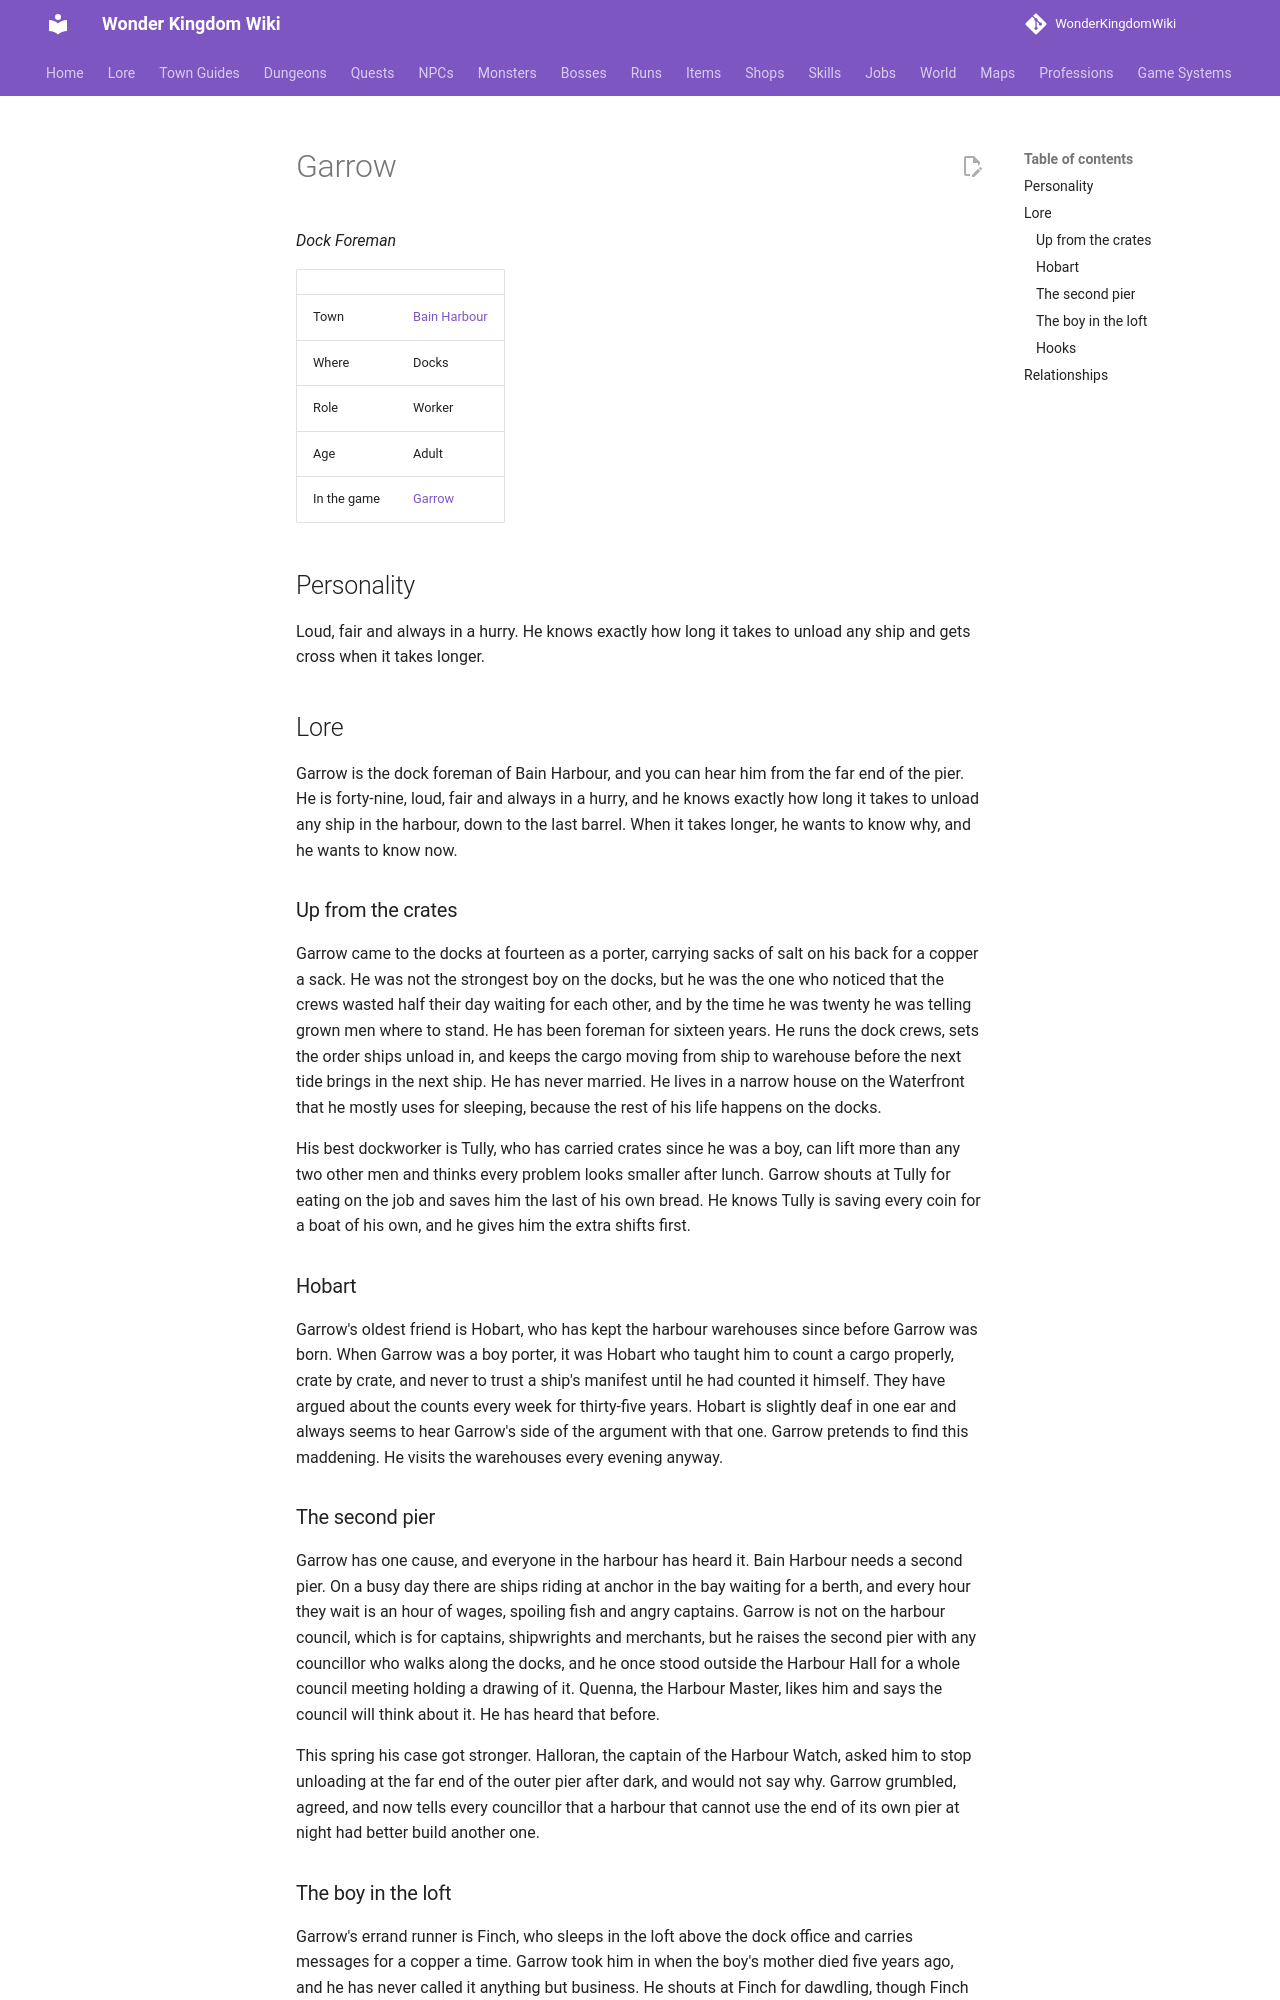

repository: alonohana627/WonderKingdomWiki · page: lore/people/bain-harbour/garrow/index.html · generator: mkdocs

<!-- Generated by tools/people.py from data/people/. Do not edit: changes are overwritten. -->

# Garrow

*Dock Foreman*

|  |  |
|---|---|
| Town | [Bain Harbour](../../towns/bain-harbour.md) |
| Where | Docks |
| Role | Worker |
| Age | Adult |
| In the game | [Garrow](../../../npcs/garrow.md) |

## Personality

Loud, fair and always in a hurry. He knows exactly how long it takes to unload any ship and gets cross when it takes longer.

## Lore

Garrow is the dock foreman of Bain Harbour, and you can hear him from the far end of the pier. He is forty-nine, loud, fair and always in a hurry, and he knows exactly how long it takes to unload any ship in the harbour, down to the last barrel. When it takes longer, he wants to know why, and he wants to know now.

### Up from the crates

Garrow came to the docks at fourteen as a porter, carrying sacks of salt on his back for a copper a sack. He was not the strongest boy on the docks, but he was the one who noticed that the crews wasted half their day waiting for each other, and by the time he was twenty he was telling grown men where to stand. He has been foreman for sixteen years. He runs the dock crews, sets the order ships unload in, and keeps the cargo moving from ship to warehouse before the next tide brings in the next ship. He has never married. He lives in a narrow house on the Waterfront that he mostly uses for sleeping, because the rest of his life happens on the docks.

His best dockworker is Tully, who has carried crates since he was a boy, can lift more than any two other men and thinks every problem looks smaller after lunch. Garrow shouts at Tully for eating on the job and saves him the last of his own bread. He knows Tully is saving every coin for a boat of his own, and he gives him the extra shifts first.

### Hobart

Garrow's oldest friend is Hobart, who has kept the harbour warehouses since before Garrow was born. When Garrow was a boy porter, it was Hobart who taught him to count a cargo properly, crate by crate, and never to trust a ship's manifest until he had counted it himself. They have argued about the counts every week for thirty-five years. Hobart is slightly deaf in one ear and always seems to hear Garrow's side of the argument with that one. Garrow pretends to find this maddening. He visits the warehouses every evening anyway.

### The second pier

Garrow has one cause, and everyone in the harbour has heard it. Bain Harbour needs a second pier. On a busy day there are ships riding at anchor in the bay waiting for a berth, and every hour they wait is an hour of wages, spoiling fish and angry captains. Garrow is not on the harbour council, which is for captains, shipwrights and merchants, but he raises the second pier with any councillor who walks along the docks, and he once stood outside the Harbour Hall for a whole council meeting holding a drawing of it. Quenna, the Harbour Master, likes him and says the council will think about it. He has heard that before.

This spring his case got stronger. Halloran, the captain of the Harbour Watch, asked him to stop unloading at the far end of the outer pier after dark, and would not say why. Garrow grumbled, agreed, and now tells every councillor that a harbour that cannot use the end of its own pier at night had better build another one.
